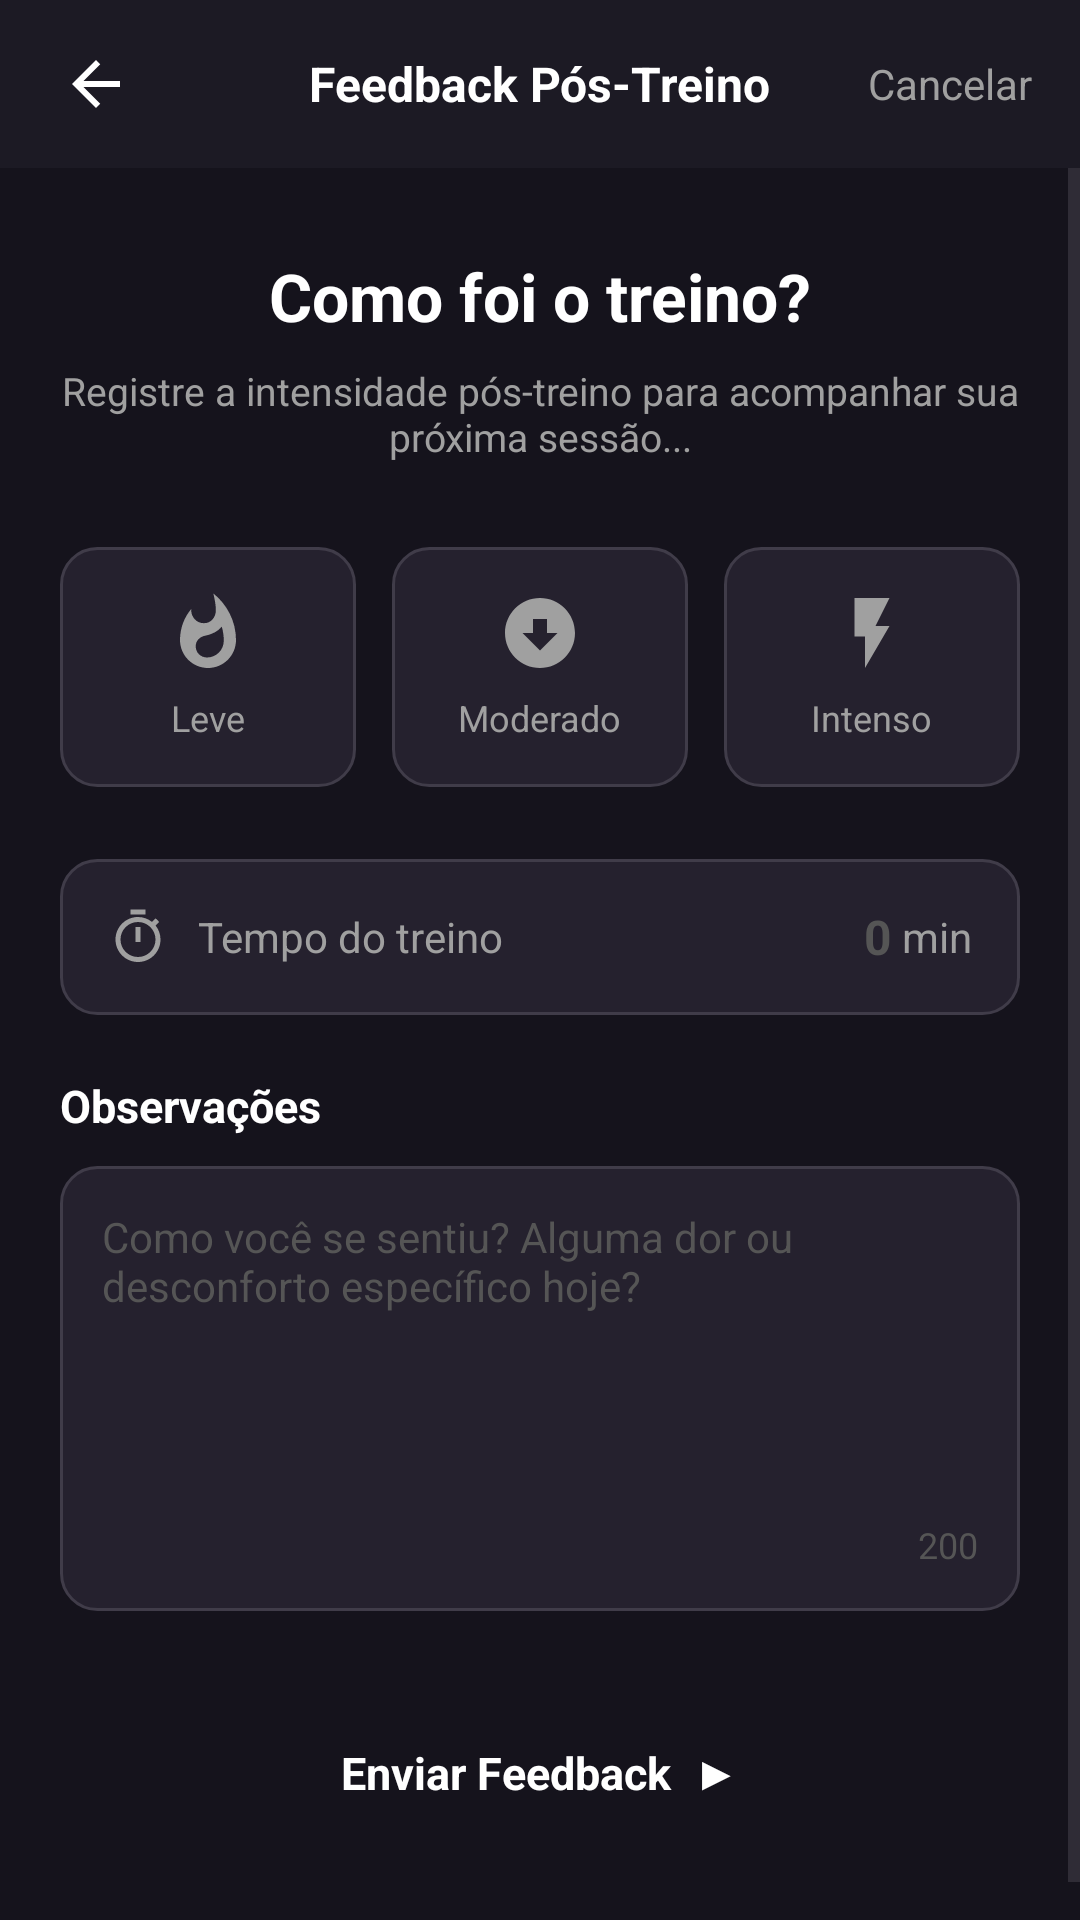

Here is an Android app screen rendered from its layout file. Give the layout XML and the strings, colors and styles it references.
<!-- AndroidManifest.xml: application theme Theme.FitConnect -->
<!-- res/layout/activity_feedback_pos_treino.xml -->
<?xml version="1.0" encoding="utf-8"?>
<LinearLayout xmlns:android="http://schemas.android.com/apk/res/android"
    xmlns:app="http://schemas.android.com/apk/res-auto"
    android:layout_width="match_parent"
    android:layout_height="match_parent"
    android:orientation="vertical"
    android:background="#15131C">

    
    <RelativeLayout
        android:layout_width="match_parent"
        android:layout_height="56dp"
        android:background="#1C1A24"
        android:paddingStart="16dp"
        android:paddingEnd="16dp">

        <ImageView
            android:id="@+id/iv_voltar_feedback"
            android:layout_width="32dp"
            android:layout_height="32dp"
            android:src="@drawable/ic_arrow_back"
            android:layout_centerVertical="true"
            android:layout_alignParentStart="true"
            android:padding="4dp" />

        <TextView
            android:layout_width="wrap_content"
            android:layout_height="wrap_content"
            android:layout_centerInParent="true"
            android:text="Feedback Pós-Treino"
            android:textColor="#FFFFFF"
            android:textSize="16sp"
            android:textStyle="bold" />

        <TextView
            android:id="@+id/tv_cancelar"
            android:layout_width="wrap_content"
            android:layout_height="wrap_content"
            android:layout_centerVertical="true"
            android:layout_alignParentEnd="true"
            android:text="Cancelar"
            android:textColor="#A0A0A0"
            android:textSize="14sp" />

    </RelativeLayout>

    <ScrollView
        android:layout_width="match_parent"
        android:layout_height="0dp"
        android:layout_weight="1"
        android:fillViewport="true">

        <LinearLayout
            android:layout_width="match_parent"
            android:layout_height="wrap_content"
            android:orientation="vertical"
            android:padding="20dp">

            
            <TextView
                android:layout_width="match_parent"
                android:layout_height="wrap_content"
                android:text="Como foi o treino?"
                android:textColor="#FFFFFF"
                android:textSize="22sp"
                android:textStyle="bold"
                android:gravity="center"
                android:layout_marginTop="8dp"
                android:layout_marginBottom="8dp" />

            <TextView
                android:id="@+id/tv_nome_treino_feedback"
                android:layout_width="match_parent"
                android:layout_height="wrap_content"
                android:text="Registre a intensidade pós-treino para acompanhar sua próxima sessão..."
                android:textColor="#A0A0A0"
                android:textSize="13sp"
                android:gravity="center"
                android:layout_marginBottom="28dp" />

            
            <LinearLayout
                android:layout_width="match_parent"
                android:layout_height="wrap_content"
                android:orientation="horizontal"
                android:layout_marginBottom="24dp">

                
                <LinearLayout
                    android:id="@+id/card_leve"
                    android:layout_width="0dp"
                    android:layout_weight="1"
                    android:layout_height="80dp"
                    android:background="@drawable/bg_topic_card"
                    android:orientation="vertical"
                    android:gravity="center"
                    android:layout_marginEnd="6dp"
                    android:clickable="true"
                    android:focusable="true">

                    <ImageView
                        android:id="@+id/ic_leve"
                        android:layout_width="28dp"
                        android:layout_height="28dp"
                        android:src="@drawable/ic_intensidade_leve"
                        android:layout_marginBottom="6dp" />

                    <TextView
                        android:id="@+id/tv_leve"
                        android:layout_width="wrap_content"
                        android:layout_height="wrap_content"
                        android:text="Leve"
                        android:textColor="#A0A0A0"
                        android:textSize="12sp" />

                </LinearLayout>

                
                <LinearLayout
                    android:id="@+id/card_moderado"
                    android:layout_width="0dp"
                    android:layout_weight="1"
                    android:layout_height="80dp"
                    android:background="@drawable/bg_topic_card"
                    android:orientation="vertical"
                    android:gravity="center"
                    android:layout_marginStart="6dp"
                    android:layout_marginEnd="6dp"
                    android:clickable="true"
                    android:focusable="true">

                    <ImageView
                        android:id="@+id/ic_moderado"
                        android:layout_width="28dp"
                        android:layout_height="28dp"
                        android:src="@drawable/ic_intensidade_moderado"
                        android:layout_marginBottom="6dp" />

                    <TextView
                        android:id="@+id/tv_moderado"
                        android:layout_width="wrap_content"
                        android:layout_height="wrap_content"
                        android:text="Moderado"
                        android:textColor="#A0A0A0"
                        android:textSize="12sp" />

                </LinearLayout>

                
                <LinearLayout
                    android:id="@+id/card_intenso"
                    android:layout_width="0dp"
                    android:layout_weight="1"
                    android:layout_height="80dp"
                    android:background="@drawable/bg_topic_card"
                    android:orientation="vertical"
                    android:gravity="center"
                    android:layout_marginStart="6dp"
                    android:clickable="true"
                    android:focusable="true">

                    <ImageView
                        android:id="@+id/ic_intenso"
                        android:layout_width="28dp"
                        android:layout_height="28dp"
                        android:src="@drawable/ic_intensidade_intenso"
                        android:layout_marginBottom="6dp" />

                    <TextView
                        android:id="@+id/tv_intenso"
                        android:layout_width="wrap_content"
                        android:layout_height="wrap_content"
                        android:text="Intenso"
                        android:textColor="#A0A0A0"
                        android:textSize="12sp" />

                </LinearLayout>

            </LinearLayout>

            
            <LinearLayout
                android:layout_width="match_parent"
                android:layout_height="52dp"
                android:background="@drawable/bg_topic_card"
                android:orientation="horizontal"
                android:gravity="center_vertical"
                android:paddingStart="16dp"
                android:paddingEnd="16dp"
                android:layout_marginBottom="20dp">

                <ImageView
                    android:layout_width="20dp"
                    android:layout_height="20dp"
                    android:src="@drawable/ic_timer"
                    android:layout_marginEnd="10dp" />

                <TextView
                    android:layout_width="0dp"
                    android:layout_weight="1"
                    android:layout_height="wrap_content"
                    android:text="Tempo do treino"
                    android:textColor="#A0A0A0"
                    android:textSize="14sp" />

                <EditText
                    android:id="@+id/et_duracao"
                    android:layout_width="60dp"
                    android:layout_height="wrap_content"
                    android:hint="0"
                    android:textColorHint="#555555"
                    android:textColor="#FFFFFF"
                    android:textSize="16sp"
                    android:textStyle="bold"
                    android:gravity="end"
                    android:background="@android:color/transparent"
                    android:inputType="number" />

                <TextView
                    android:layout_width="wrap_content"
                    android:layout_height="wrap_content"
                    android:text=" min"
                    android:textColor="#A0A0A0"
                    android:textSize="14sp" />

            </LinearLayout>

            
            <TextView
                android:layout_width="wrap_content"
                android:layout_height="wrap_content"
                android:text="Observações"
                android:textColor="#FFFFFF"
                android:textSize="15sp"
                android:textStyle="bold"
                android:layout_marginBottom="10dp" />

            <LinearLayout
                android:layout_width="match_parent"
                android:layout_height="wrap_content"
                android:background="@drawable/bg_topic_card"
                android:orientation="vertical"
                android:padding="14dp"
                android:layout_marginBottom="28dp">

                <EditText
                    android:id="@+id/et_observacoes"
                    android:layout_width="match_parent"
                    android:layout_height="100dp"
                    android:hint="Como você se sentiu? Alguma dor ou desconforto específico hoje?"
                    android:textColorHint="#555555"
                    android:textColor="#FFFFFF"
                    android:textSize="14sp"
                    android:background="@android:color/transparent"
                    android:inputType="textMultiLine"
                    android:gravity="top"
                    android:maxLines="5" />

                <TextView
                    android:id="@+id/tv_contador"
                    android:layout_width="match_parent"
                    android:layout_height="wrap_content"
                    android:text="200"
                    android:textColor="#555555"
                    android:textSize="12sp"
                    android:gravity="end"
                    android:layout_marginTop="4dp" />

            </LinearLayout>

            
            <LinearLayout
                android:id="@+id/btn_enviar_feedback"
                android:layout_width="match_parent"
                android:layout_height="52dp"
                android:background="@drawable/bg_btn_green"
                android:orientation="horizontal"
                android:gravity="center"
                android:clickable="true"
                android:focusable="true"
                android:layout_marginBottom="16dp">

                <TextView
                    android:layout_width="wrap_content"
                    android:layout_height="wrap_content"
                    android:text="Enviar Feedback  ▶"
                    android:textColor="#FFFFFF"
                    android:textSize="15sp"
                    android:textStyle="bold" />

            </LinearLayout>

        </LinearLayout>
    </ScrollView>

</LinearLayout>
<!-- resources referenced by this layout -->
<resources>
  <!-- drawable bg_topic_card (drawable) -->
  <?xml version="1.0" encoding="utf-8"?>
  <shape xmlns:android="http://schemas.android.com/apk/res/android">
      <solid android:color="#25212E" />
      <corners android:radius="12dp" />
      <stroke android:width="1dp" android:color="#403C49" />
  </shape>
  <!-- drawable ic_arrow_back (drawable) -->
  <vector xmlns:android="http://schemas.android.com/apk/res/android"
      android:width="24dp"
      android:height="24dp"
      android:viewportWidth="24"
      android:viewportHeight="24">
    <path
        android:fillColor="#FFFFFF"
        android:pathData="M20,11H7.83l5.59,-5.59L12,4l-8,8l8,8l1.41,-1.41L7.83,13H20v-2z"/>
  </vector>
  <!-- drawable ic_intensidade_intenso (drawable) -->
  <?xml version="1.0" encoding="utf-8"?>
  <vector xmlns:android="http://schemas.android.com/apk/res/android"
      android:width="28dp"
      android:height="28dp"
      android:viewportWidth="24"
      android:viewportHeight="24">
      <path
          android:fillColor="#A0A0A0"
          android:pathData="M7,2v11h3v9l7,-12h-4l4,-8z"/>
  </vector>
  <!-- drawable ic_intensidade_leve (drawable) -->
  <?xml version="1.0" encoding="utf-8"?>
  <vector xmlns:android="http://schemas.android.com/apk/res/android"
      android:width="28dp"
      android:height="28dp"
      android:viewportWidth="24"
      android:viewportHeight="24">
      <path
          android:fillColor="#A0A0A0"
          android:pathData="M13.5,0.67s0.74,2.65 0.74,4.8c0,2.06 -1.35,3.73 -3.41,3.73 -2.07,0 -3.63,-1.67 -3.63,-3.73l0.03,-0.36C5.21,7.51 4,10.62 4,14c0,4.42 3.58,8 8,8s8,-3.58 8,-8C20,8.61 17.41,3.8 13.5,0.67zM11.71,19c-1.78,0 -3.22,-1.4 -3.22,-3.14 0,-1.62 1.05,-2.76 2.81,-3.12 1.77,-0.36 3.6,-1.21 4.62,-2.58 0.39,1.29 0.59,2.65 0.59,4.04 0,2.65 -2.15,4.8 -4.8,4.8z"/>
  </vector>
  <!-- drawable ic_intensidade_moderado (drawable) -->
  <?xml version="1.0" encoding="utf-8"?>
  <vector xmlns:android="http://schemas.android.com/apk/res/android"
      android:width="28dp"
      android:height="28dp"
      android:viewportWidth="24"
      android:viewportHeight="24">
      <path
          android:fillColor="#A0A0A0"
          android:pathData="M12,2C6.48,2 2,6.48 2,12s4.48,10 10,10 10,-4.48 10,-10S17.52,2 12,2zM12,17l-5,-5h3V8h4v4h3L12,17z"/>
  </vector>
  <!-- drawable ic_timer (drawable) -->
  <vector xmlns:android="http://schemas.android.com/apk/res/android"
      android:width="24dp"
      android:height="24dp"
      android:viewportWidth="24"
      android:viewportHeight="24">
    <path
        android:fillColor="#A0A0A0"
        android:pathData="M15,1H9v2h6V1zm-4,13h2V8h-2v6zm8.03,-6.61l1.42,-1.42c-0.43,-0.51 -0.9,-0.99 -1.41,-1.41l-1.42,1.42C16.07,4.74 14.12,4 12,4c-4.97,0 -9,4.03 -9,9s4.02,9 9,9 9,-4.03 9,-9c0,-2.12 -0.74,-4.07 -1.97,-5.61zM12,20c-3.87,0 -7,-3.13 -7,-7s3.13,-7 7,-7 7,3.13 7,7 -3.13,7 -7,7z"/>
  </vector>
  <style name="Theme.FitConnect" parent="Base.Theme.FitConnect" />
  <style name="Base.Theme.FitConnect" parent="Theme.Material3.DayNight.NoActionBar">
          
          
      </style>
</resources>
